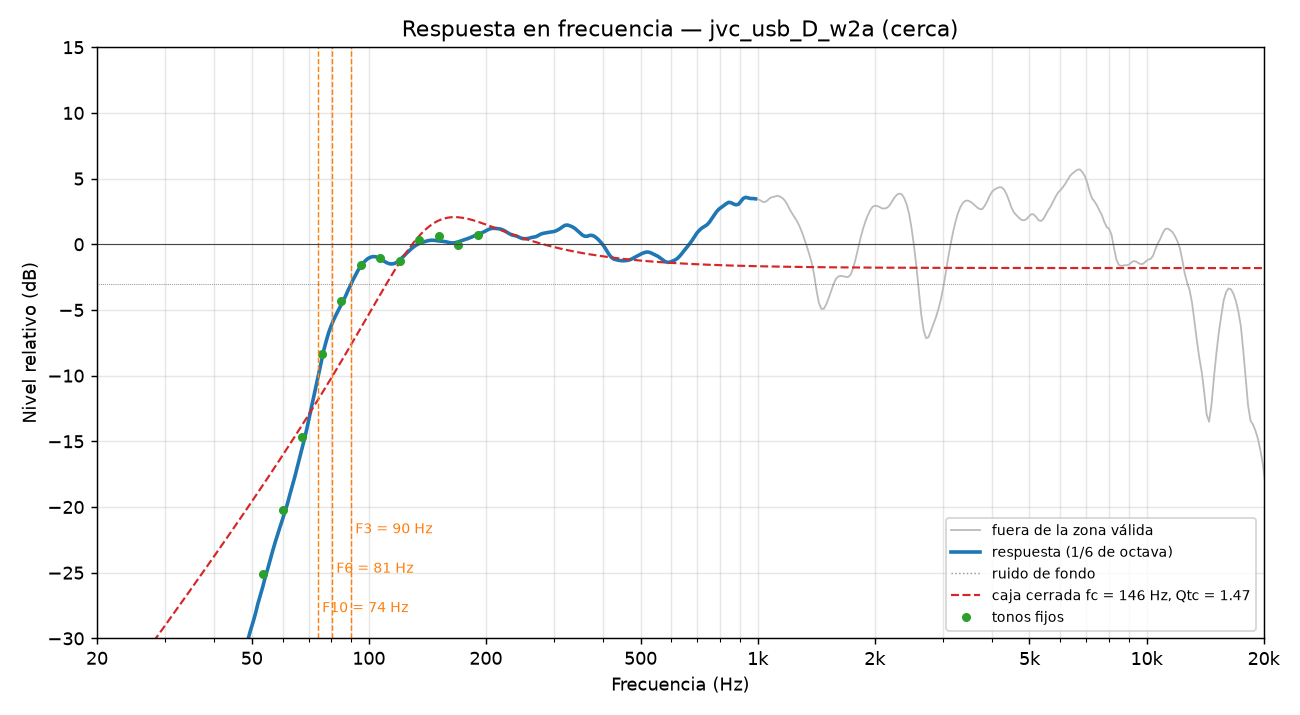

The table this chart was drawn from, first rows:
frecuencia_Hz, nivel_dB, valida
20.00, -48.38, 0
20.29, -48.37, 0
20.59, -48.35, 0
20.89, -48.34, 0
21.19, -48.32, 0
21.50, -48.29, 0
21.81, -48.25, 0
22.13, -48.20, 0
22.45, -48.17, 0
22.78, -48.11, 0
23.11, -48.03, 0
23.44, -47.97, 0
23.78, -47.87, 0
24.13, -47.77, 0
24.48, -47.66, 0
24.84, -47.54, 0
25.20, -47.44, 0
25.56, -47.31, 0
25.94, -47.13, 0
26.31, -46.98, 0
26.70, -46.82, 0
27.09, -46.66, 0
27.48, -46.50, 0
27.88, -46.28, 0
28.28, -46.11, 0
28.70, -45.90, 0
29.11, -45.70, 0
29.54, -45.54, 0
29.97, -45.36, 0
30.40, -45.22, 1
30.84, -45.06, 1
31.29, -44.89, 1
31.75, -44.79, 1
32.21, -44.66, 1
32.68, -44.57, 1
33.15, -44.50, 1
33.64, -44.40, 1
34.13, -44.31, 1
34.62, -44.20, 1
35.13, -44.06, 1
35.64, -43.90, 1
36.15, -43.67, 1
36.68, -43.39, 1
37.21, -43.07, 1
37.75, -42.66, 1
38.30, -42.18, 1
38.86, -41.64, 1
39.43, -40.90, 1
40.00, -40.26, 1
40.58, -39.58, 1
41.17, -38.74, 1
41.77, -38.03, 1
42.38, -37.19, 1
42.99, -36.49, 1
43.62, -35.68, 1
44.25, -34.81, 1
44.90, -34.19, 1
45.55, -33.47, 1
46.21, -32.70, 1
46.89, -32.04, 1
... 420 more rows
